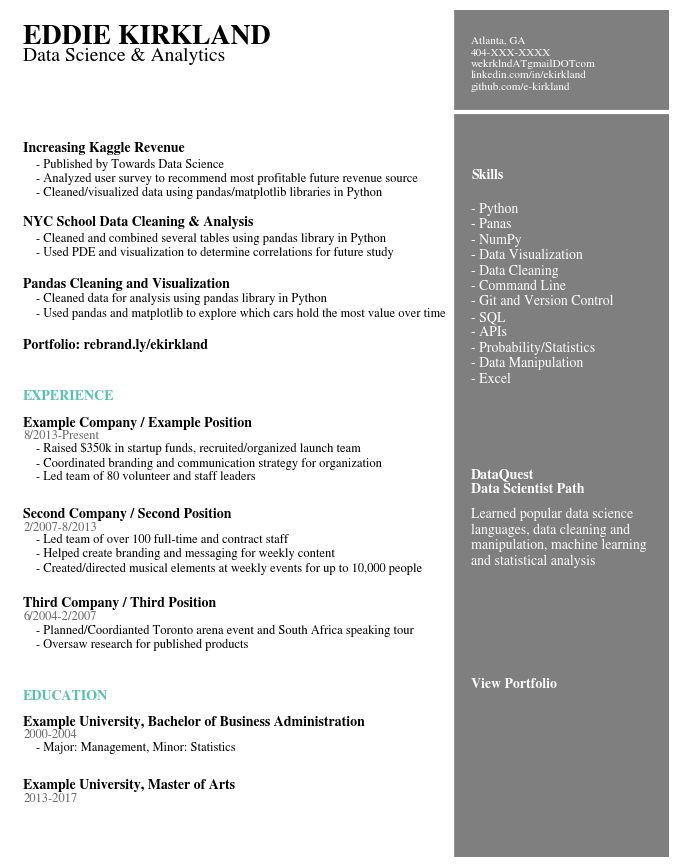

Here is the Python script that generated this plot:
import matplotlib.pyplot as plt
from matplotlib.offsetbox import TextArea, DrawingArea, OffsetImage, AnnotationBbox
import matplotlib.image as mpimg
# %matplotlib inline




# Header = '>>>This resume was generated entirely in Python. For full sourcecode, view my portfolio.'
Name = 'EDDIE KIRKLAND'
Title = 'Data Science & Analytics'
Contact = 'Atlanta, GA\n404-XXX-XXXX\nwekrklndATgmailDOTcom\nlinkedin.com/in/ekirkland\ngithub.com/e-kirkland'
ProjectsHeader = 'PROJECTS/PUBLICATIONS'
ProjectOneTitle = 'Increasing Kaggle Revenue'
ProjectOneDesc = '- Published by Towards Data Science\n- Analyzed user survey to recommend most profitable future revenue source\n- Cleaned/visualized data using pandas/matplotlib libraries in Python'
ProjectTwoTitle = 'NYC School Data Cleaning & Analysis'
ProjectTwoDesc = '- Cleaned and combined several tables using pandas library in Python\n- Used PDE and visualization to determine correlations for future study'
ProjectThreeTitle = 'Pandas Cleaning and Visualization'
ProjectThreeDesc = '- Cleaned data for analysis using pandas library in Python\n- Used pandas and matplotlib to explore which cars hold the most value over time'
Portfolio = 'Portfolio: rebrand.ly/ekirkland'
WorkHeader = 'EXPERIENCE'
WorkOneTitle = 'Example Company / Example Position'
WorkOneTime = '8/2013-Present'
WorkOneDesc = '- Raised $350k in startup funds, recruited/organized launch team\n- Coordinated branding and communication strategy for organization\n- Led team of 80 volunteer and staff leaders'
WorkTwoTitle = 'Second Company / Second Position'
WorkTwoTime = '2/2007-8/2013'
WorkTwoDesc = '- Led team of over 100 full-time and contract staff\n- Helped create branding and messaging for weekly content\n- Created/directed musical elements at weekly events for up to 10,000 people'
WorkThreeTitle = 'Third Company / Third Position'
WorkThreeTime = '6/2004-2/2007'
WorkThreeDesc = '- Planned/Coordianted Toronto arena event and South Africa speaking tour\n- Oversaw research for published products'
EduHeader = 'EDUCATION'
EduOneTitle = 'Example University, Bachelor of Business Administration'
EduOneTime = '2000-2004'
EduOneDesc = '- Major: Management, Minor: Statistics'
EduTwoTitle = 'Example University, Master of Arts'
EduTwoTime = '2013-2017'
SkillsHeader = 'Skills'
SkillsDesc = '- Python\n- Panas\n- NumPy\n- Data Visualization\n- Data Cleaning\n- Command Line\n- Git and Version Control\n- SQL\n- APIs\n- Probability/Statistics\n- Data Manipulation\n- Excel'
ExtrasTitle = 'DataQuest\nData Scientist Path'
ExtrasDesc = 'Learned popular data science\nlanguages, data cleaning and\nmanipulation, machine learning \nand statistical analysis'
CodeTitle = 'View Portfolio'

plt.rcParams['font.family'] ='sans-serif'
plt.rcParams['font.sans-serif'] = 'STIXGeneral'

fig,ax = plt.subplots(figsize=(8.5,11))

ax.axvline(x=.5,ymin=0,ymax=1,color='#007ACC', alpha=0.0,linewidth=50)
plt.axvline(x=.99,color="#000000",alpha=0.5,linewidth=300)
plt.axhline(y=.88,xmin=0,xmax=1,color="#ffffff",linewidth=3)

ax.set_facecolor("white")

plt.axis("off")

# plt.annotate(Header, (.02,.98),weight='regular',fontsize= 8,alpha=.6)
plt.annotate(Name, (.02,.96),weight='bold',fontsize=20)
plt.annotate(Title, (.02,.94),weight='regular',fontsize=14)
plt.annotate(Contact, (.7,.906),weight='regular',fontsize=8,color='#ffffff')
plt.annotate(ProjectsHeader, (.02,86),weight='bold',fontsize=10,color='#58C1B2')
plt.annotate(ProjectOneTitle, (.02,.832), weight='bold', fontsize=10)
plt.annotate(ProjectOneDesc, (.04,.78), weight='regular', fontsize=9)
plt.annotate(ProjectTwoTitle, (.02,.745), weight='bold', fontsize=10)
plt.annotate(ProjectTwoDesc, (.04,.71), weight='regular', fontsize=9)
plt.annotate(ProjectThreeTitle, (.02,.672), weight='bold', fontsize=10)
plt.annotate(ProjectThreeDesc, (.04,.638), weight='regular', fontsize=9)
plt.annotate(Portfolio, (.02,.6), weight='bold', fontsize=10)
plt.annotate(WorkHeader, (.02,.54), weight='bold', fontsize=10, color='#58C1B2')
plt.annotate(WorkOneTitle, (.02,.508), weight='bold', fontsize=10)
plt.annotate(WorkOneTime, (.02,.493), weight='regular', fontsize=9, alpha=.6)
plt.annotate(WorkOneDesc, (.04,.445), weight='regular', fontsize=9)
plt.annotate(WorkTwoTitle, (.02,.4), weight='bold', fontsize=10)
plt.annotate(WorkTwoTime, (.02,.385), weight='regular', fontsize=9, alpha=.6)
plt.annotate(WorkTwoDesc, (.04,.337), weight='regular', fontsize=9)
plt.annotate(WorkThreeTitle, (.02,.295), weight='bold', fontsize=10)
plt.annotate(WorkThreeTime, (.02,.28), weight='regular', fontsize=9, alpha=.6)
plt.annotate(WorkThreeDesc, (.04,.247), weight='regular', fontsize=9)
plt.annotate(EduHeader, (.02,.185), weight='bold', fontsize=10, color='#58C1B2')
plt.annotate(EduOneTitle, (.02,.155), weight='bold', fontsize=10)
plt.annotate(EduOneTime, (.02,.14), weight='regular', fontsize=9, alpha=.6)
plt.annotate(EduOneDesc, (.04,.125), weight='regular', fontsize=9)
plt.annotate(EduTwoTitle, (.02,.08), weight='bold', fontsize=10)
plt.annotate(EduTwoTime, (.02,.065), weight='regular', fontsize=9, alpha=.6)
plt.annotate(SkillsHeader, (.7,.8), weight='bold', fontsize=10, color='#ffffff')
plt.annotate(SkillsDesc, (.7,.56), weight='regular', fontsize=10, color='#ffffff')
plt.annotate(ExtrasTitle, (.7,.43), weight='bold', fontsize=10, color='#ffffff')
plt.annotate(ExtrasDesc, (.7,.345), weight='regular', fontsize=10, color='#ffffff')
plt.annotate(CodeTitle, (.7,.2), weight='bold', fontsize=10, color='#ffffff')

# arr_code = mpimg.imread('ekresumecode.png')
# imagebox = OffsetImage(arr_code, zoom=0.5)
# ab = AnnotationBbox(imagebox, (0.84, 0.12))
# ax.add_artist(ab)

plt.savefig('resume.png', dpi=300, bbox_inches='tight')

